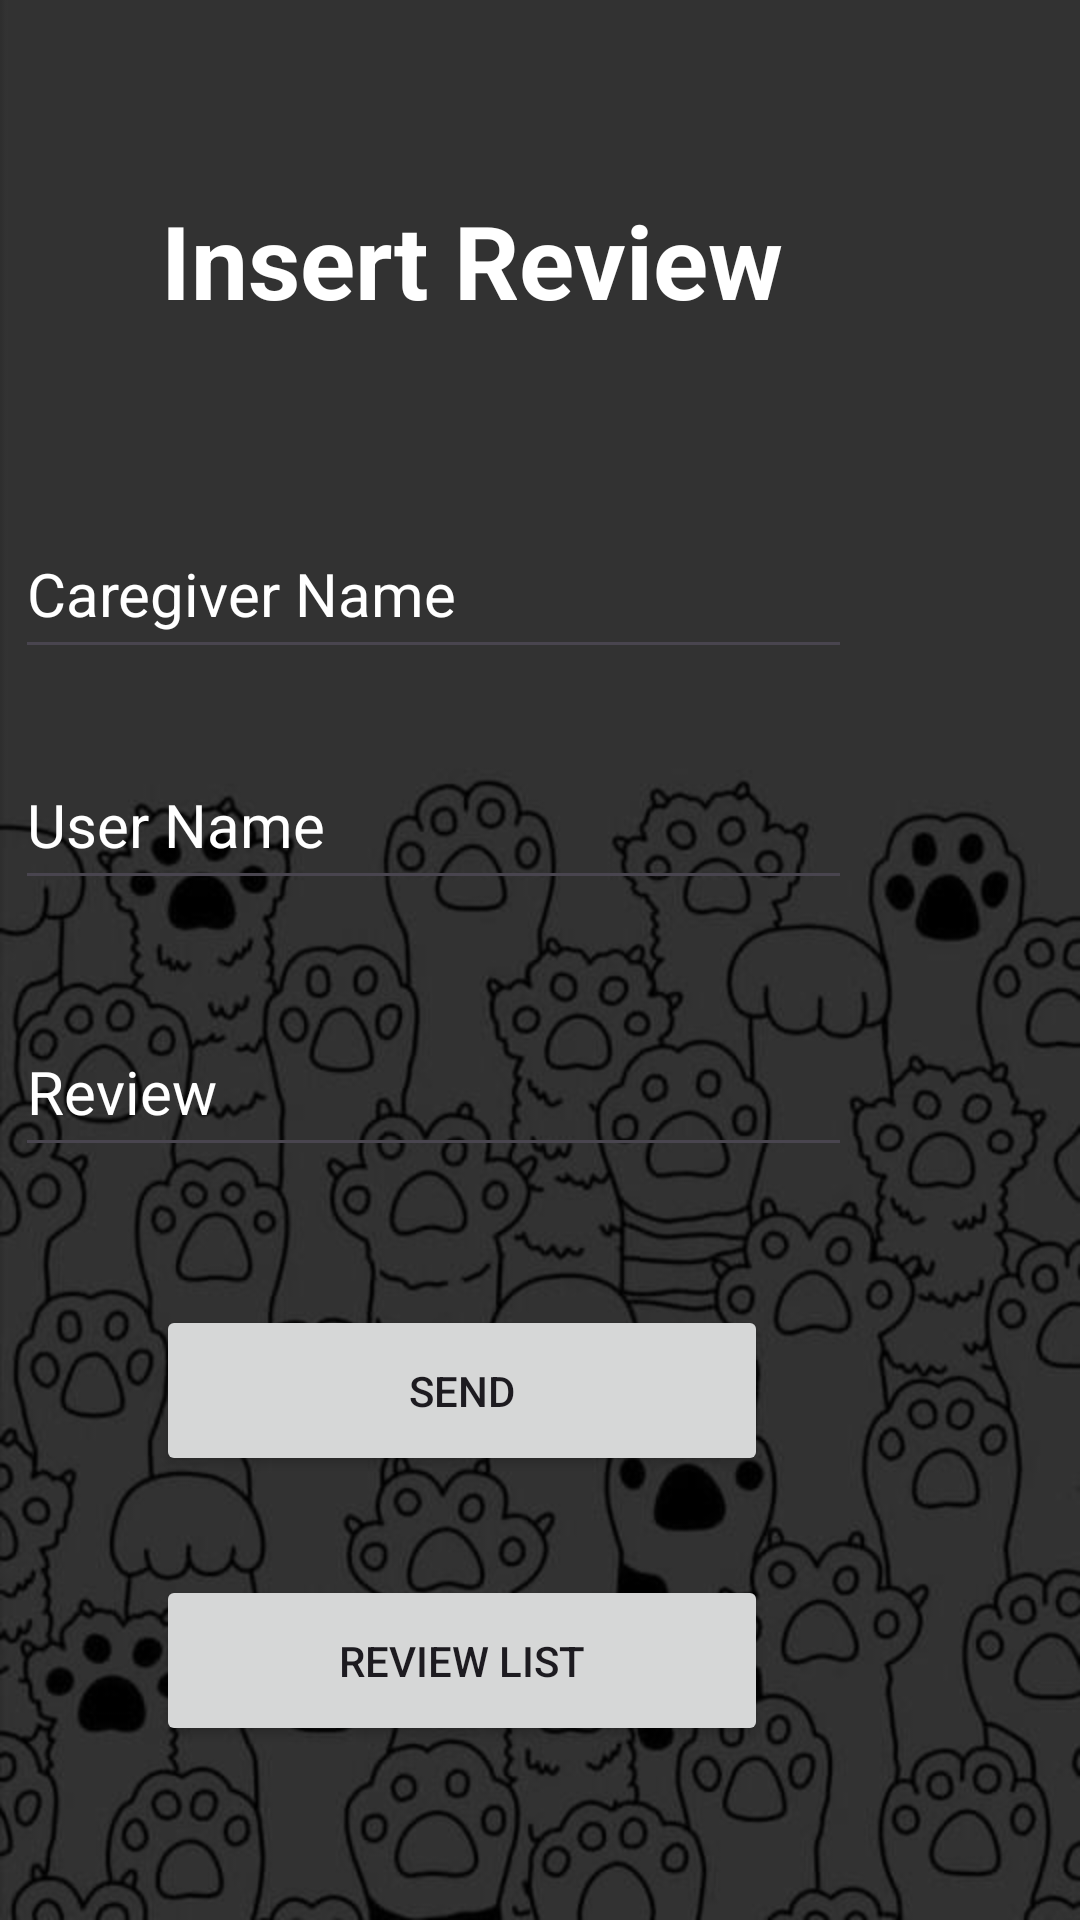

Here is an Android app screen rendered from its layout file. Give the layout XML and the strings, colors and styles it references.
<!-- AndroidManifest.xml: application theme Theme.Pet_Care_App -->
<!-- res/layout/activity_insert_review.xml -->
<?xml version="1.0" encoding="utf-8"?>
<androidx.constraintlayout.widget.ConstraintLayout xmlns:android="http://schemas.android.com/apk/res/android"
    xmlns:app="http://schemas.android.com/apk/res-auto"
    xmlns:tools="http://schemas.android.com/tools"
    android:id="@+id/lblreview"
    android:layout_width="match_parent"
    android:layout_height="match_parent"
    android:background="@drawable/bg6"
    android:onClick="Reviewslist"
    tools:context="com.example.pet_care_app.insertReview">

    <TextView
        android:id="@+id/textView19"
        android:layout_width="254dp"
        android:layout_height="46dp"
        android:layout_marginTop="64dp"
        android:layout_marginEnd="76dp"
        android:text="Insert Review"
        android:textAlignment="center"
        android:textColor="@color/white"
        android:textSize="34sp"
        android:textStyle="bold"
        app:layout_constraintEnd_toEndOf="parent"
        app:layout_constraintTop_toTopOf="parent" />

    <EditText
        android:id="@+id/re_uname"
        android:layout_width="279dp"
        android:layout_height="53dp"
        android:layout_marginTop="24dp"
        android:layout_marginEnd="76dp"
        android:ems="10"
        android:hint="User Name"
        android:inputType="textPersonName"
        android:textColorHint="@color/white"
        android:textSize="20sp"
        app:layout_constraintEnd_toEndOf="parent"
        app:layout_constraintTop_toBottomOf="@+id/re_clname" />

    <EditText
        android:id="@+id/re_review"
        android:layout_width="279dp"
        android:layout_height="53dp"
        android:layout_marginTop="36dp"
        android:layout_marginEnd="76dp"
        android:ems="10"
        android:hint="Review"
        android:inputType="textPersonName"
        android:textColorHint="@color/white"
        android:textSize="20sp"
        app:layout_constraintEnd_toEndOf="parent"
        app:layout_constraintTop_toBottomOf="@+id/re_uname" />

    <EditText
        android:id="@+id/re_clname"
        android:layout_width="279dp"
        android:layout_height="53dp"
        android:layout_marginTop="60dp"
        android:layout_marginEnd="76dp"
        android:ems="10"
        android:hint="Caregiver Name"
        android:inputType="textPersonName"
        android:textColorHint="@color/white"
        android:textSize="20sp"
        app:layout_constraintEnd_toEndOf="parent"
        app:layout_constraintTop_toBottomOf="@+id/textView19" />

    <Button
        android:id="@+id/button19"
        android:layout_width="204dp"
        android:layout_height="57dp"
        android:layout_marginTop="46dp"
        android:layout_marginEnd="104dp"
        android:onClick="insert_Reviews"
        android:text="Send"
        app:layout_constraintEnd_toEndOf="parent"
        app:layout_constraintTop_toBottomOf="@+id/re_review" />

    <Button
        android:id="@+id/lre_list"
        android:layout_width="204dp"
        android:layout_height="57dp"
        android:layout_marginTop="136dp"
        android:layout_marginEnd="104dp"
        android:onClick="Reviewslist"
        android:text="Review List"
        app:layout_constraintEnd_toEndOf="parent"
        app:layout_constraintTop_toBottomOf="@+id/re_review" />

</androidx.constraintlayout.widget.ConstraintLayout>
<!-- resources referenced by this layout -->
<resources>
  <color name="white">#FFFFFFFF</color>
  <!-- drawable bg6: jpg bitmap (drawable, 40011 bytes) -->
  <style name="Theme.Pet_Care_App" parent="Base.Theme.Pet_Care_App" />
  <style name="Base.Theme.Pet_Care_App" parent="Theme.Material3.DayNight.NoActionBar">
          
          
      </style>
</resources>
